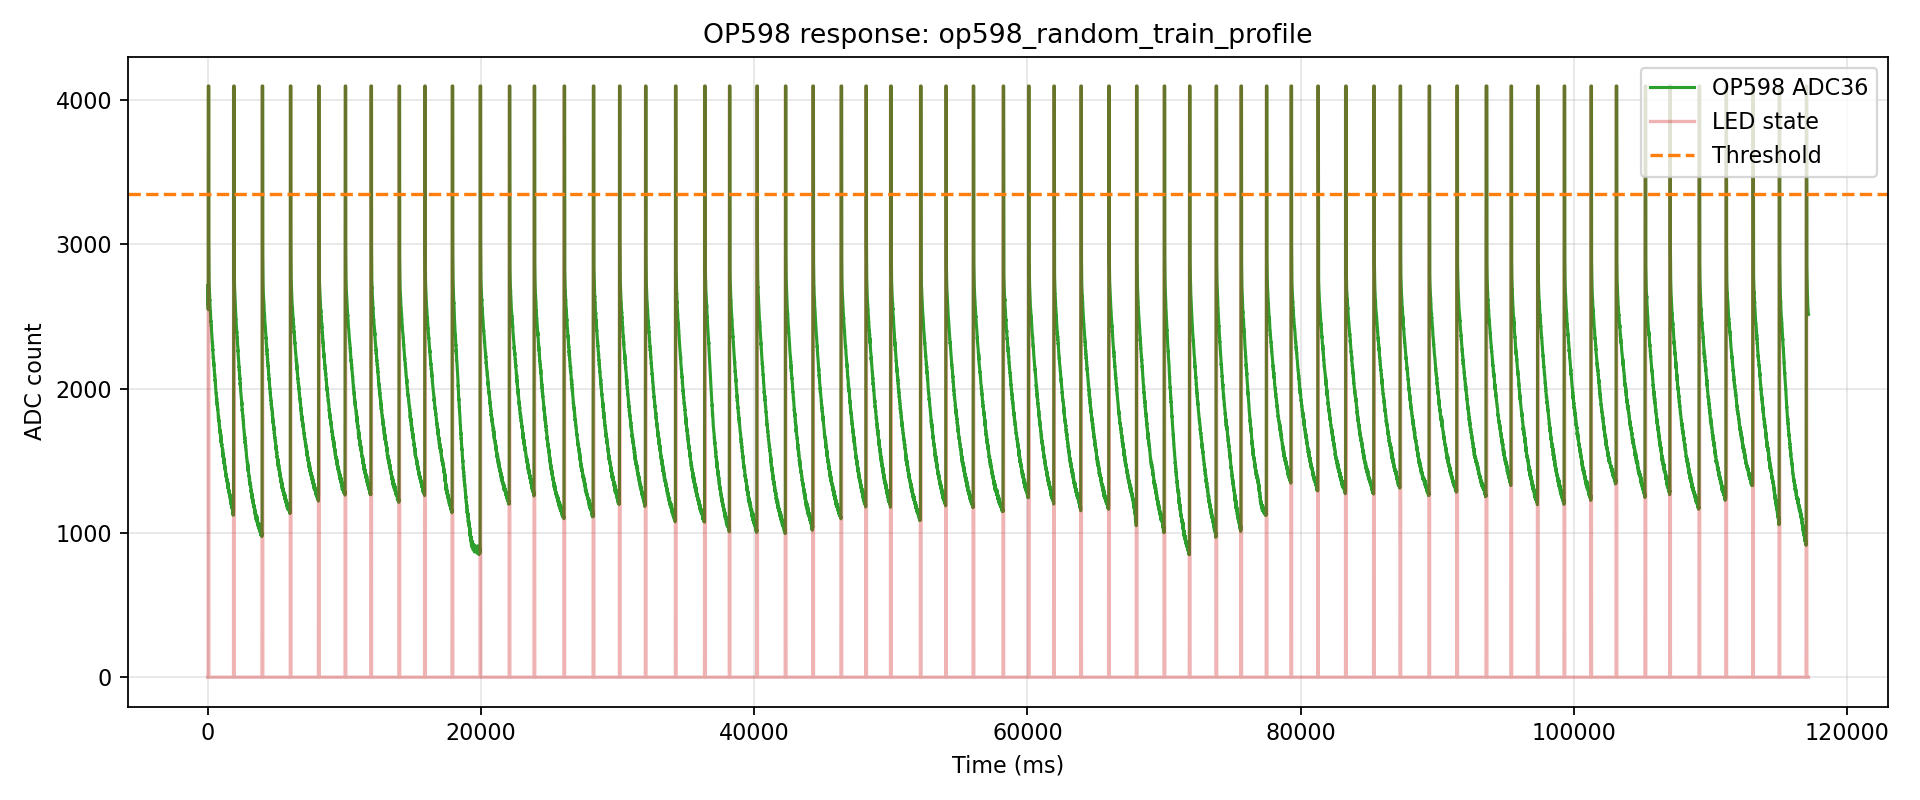

Values plotted in this chart, from the file beside it:
index, t_us, t_ms, adc, led, phase, pulse_index
0, 115, 0.115, 2711, 0, pre, -1
1, 3963, 3.963, 2608, 0, pre, -1
2, 17648, 17.65, 2586, 0, pre, -1
3, 21305, 21.3, 2595, 0, pre, -1
4, 24964, 24.96, 2559, 0, pre, -1
5, 28623, 28.62, 2558, 0, pre, -1
6, 37653, 37.65, 2547, 0, pre, -1
7, 41322, 41.32, 2559, 1, pulse, 0
8, 47657, 47.66, 4095, 1, pulse, 0
9, 57645, 57.65, 4095, 1, pulse, 0
10, 61308, 61.31, 4095, 1, pulse, 0
11, 67644, 67.64, 4095, 1, pulse, 0
12, 77648, 77.65, 4095, 1, pulse, 0
13, 81313, 81.31, 4095, 0, gap, 0
14, 85192, 85.19, 3027, 0, gap, 0
15, 97648, 97.65, 2790, 0, gap, 0
16, 101393, 101.4, 2753, 0, gap, 0
17, 105118, 105.1, 2745, 0, gap, 0
18, 111598, 111.6, 2723, 0, gap, 0
19, 115291, 115.3, 2704, 0, gap, 0
20, 127653, 127.7, 2679, 0, gap, 0
21, 131349, 131.3, 2677, 0, gap, 0
22, 135045, 135, 2659, 0, gap, 0
23, 147648, 147.6, 2645, 0, gap, 0
24, 151364, 151.4, 2608, 0, gap, 0
25, 155063, 155.1, 2615, 0, gap, 0
26, 167639, 167.6, 2587, 0, gap, 0
27, 171359, 171.4, 2588, 0, gap, 0
28, 175084, 175.1, 2559, 0, gap, 0
29, 178812, 178.8, 2559, 0, gap, 0
30, 187653, 187.7, 2553, 0, gap, 0
31, 191390, 191.4, 2533, 0, gap, 0
32, 197653, 197.7, 2529, 0, gap, 0
33, 207649, 207.6, 2531, 0, gap, 0
34, 211400, 211.4, 2509, 0, gap, 0
35, 217648, 217.6, 2491, 0, gap, 0
36, 227652, 227.7, 2480, 0, gap, 0
37, 231409, 231.4, 2461, 0, gap, 0
38, 235166, 235.2, 2467, 0, gap, 0
39, 247649, 247.6, 2467, 0, gap, 0
40, 251425, 251.4, 2443, 0, gap, 0
41, 255185, 255.2, 2432, 0, gap, 0
42, 267655, 267.7, 2435, 0, gap, 0
43, 271434, 271.4, 2416, 0, gap, 0
44, 275212, 275.2, 2418, 0, gap, 0
45, 278992, 279, 2407, 0, gap, 0
46, 287653, 287.7, 2390, 0, gap, 0
47, 291446, 291.4, 2381, 0, gap, 0
48, 297653, 297.7, 2378, 0, gap, 0
49, 307649, 307.6, 2368, 0, gap, 0
50, 311456, 311.5, 2353, 0, gap, 0
51, 317648, 317.6, 2349, 0, gap, 0
52, 327652, 327.7, 2334, 0, gap, 0
53, 331473, 331.5, 2330, 0, gap, 0
54, 335289, 335.3, 2319, 0, gap, 0
55, 347649, 347.6, 2322, 0, gap, 0
56, 351481, 351.5, 2309, 0, gap, 0
57, 355297, 355.3, 2299, 0, gap, 0
58, 367655, 367.7, 2301, 0, gap, 0
59, 371490, 371.5, 2273, 0, gap, 0
... 17,323 more rows
